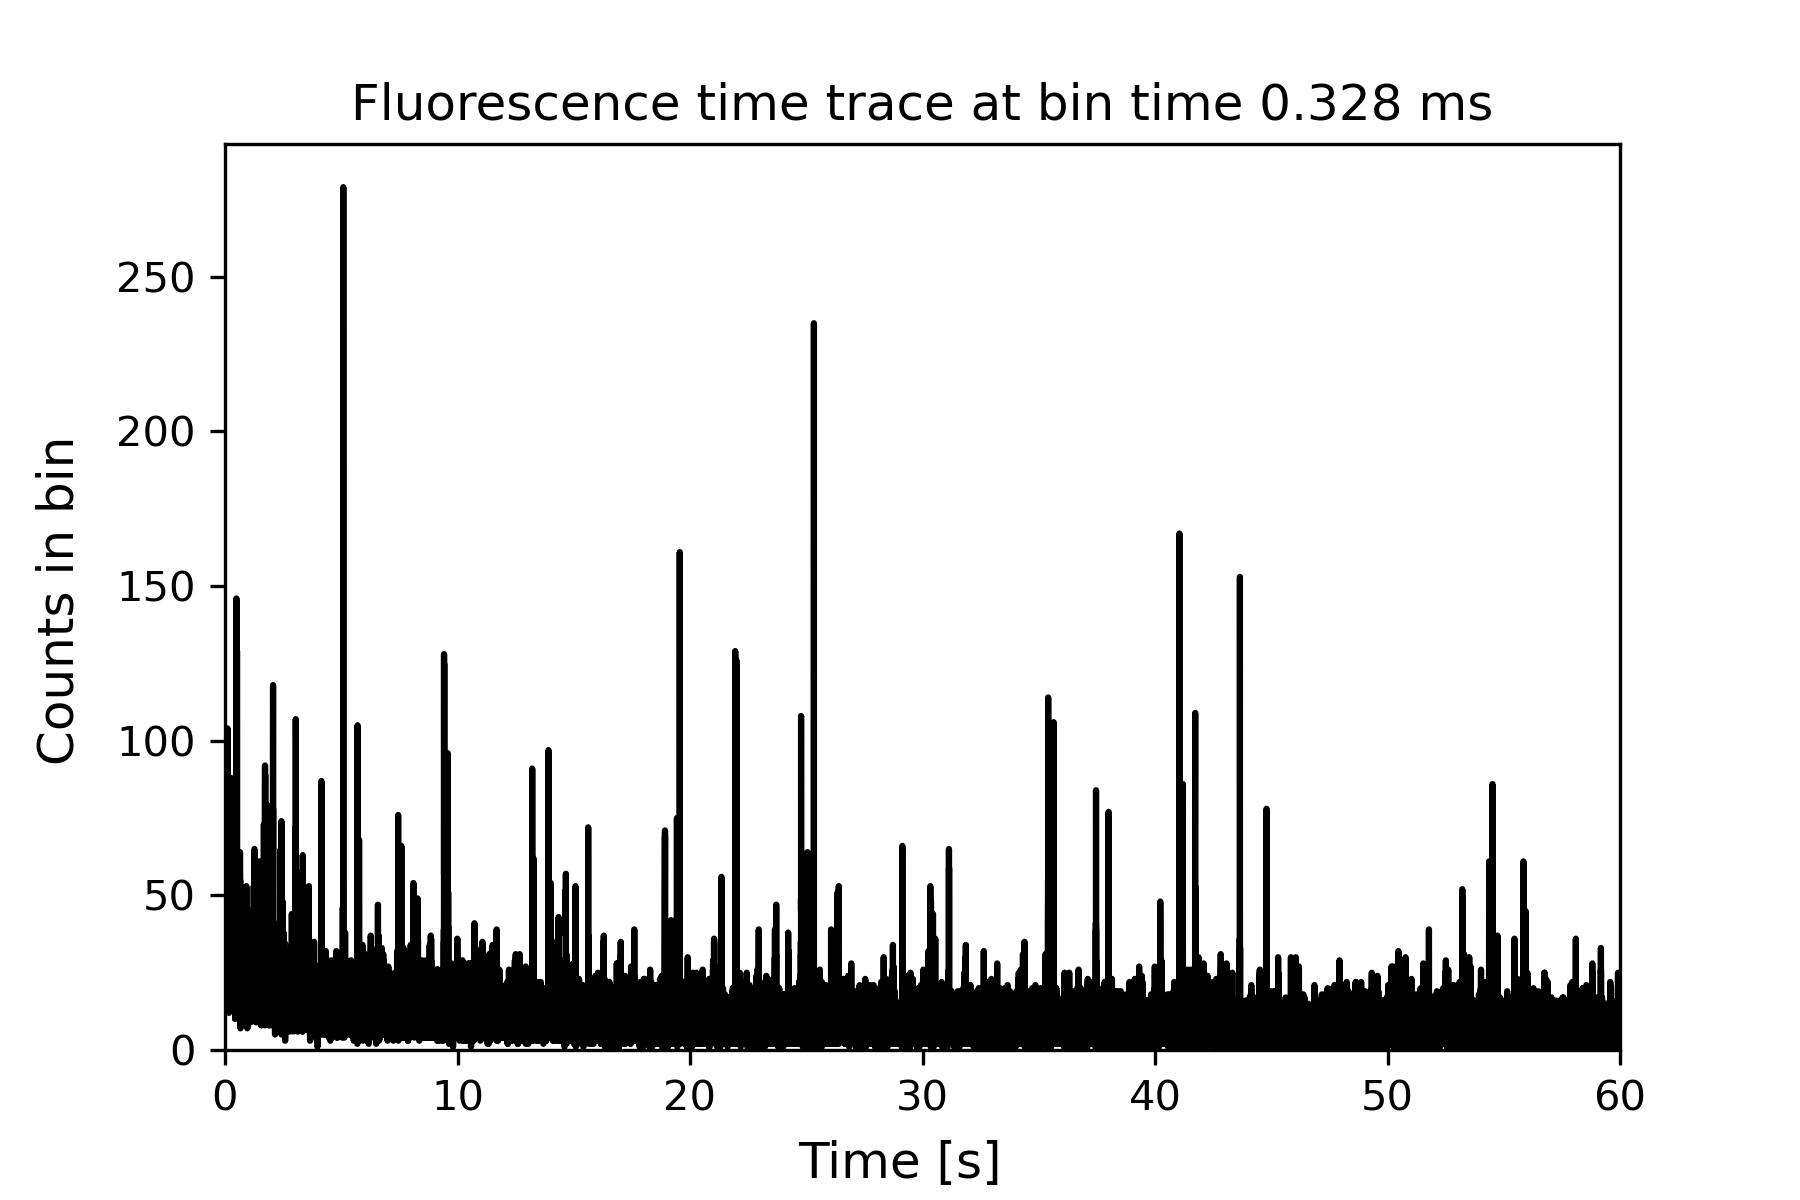

The data file committed next to this chart (first rows):
0.00016386282066967327, 31.0
0.0004916, 27.0
0.0008193, 43.0
0.001147, 39.0
0.001475, 33.0
0.001802, 30.0
0.00213, 26.0
0.002458, 16.0
0.002786, 17.0
0.003113, 22.0
0.003441, 29.0
0.003769, 28.0
0.004097, 33.0
0.004424, 26.0
0.004752, 24.0
0.00508, 33.0
0.005407, 27.0
0.005735, 32.0
0.006063, 23.0
0.006391, 26.0
0.006718, 18.0
0.007046, 24.0
0.007374, 24.0
0.007702, 34.0
0.008029, 27.0
0.008357, 26.0
0.008685, 25.0
0.009012, 31.0
0.00934, 33.0
0.009668, 41.0
0.009996, 23.0
0.01032, 24.0
0.01065, 22.0
0.01098, 13.0
0.01131, 30.0
0.01163, 27.0
0.01196, 17.0
0.01229, 30.0
0.01262, 21.0
0.01295, 25.0
0.01327, 24.0
0.0136, 22.0
0.01393, 25.0
0.01426, 20.0
0.01458, 27.0
0.01491, 26.0
0.01524, 23.0
0.01557, 41.0
0.01589, 30.0
0.01622, 29.0
0.01655, 21.0
0.01688, 32.0
0.01721, 32.0
0.01753, 25.0
0.01786, 23.0
0.01819, 27.0
0.01852, 17.0
0.01884, 19.0
0.01917, 28.0
0.0195, 33.0
0.01983, 26.0
... 183,019 more rows
